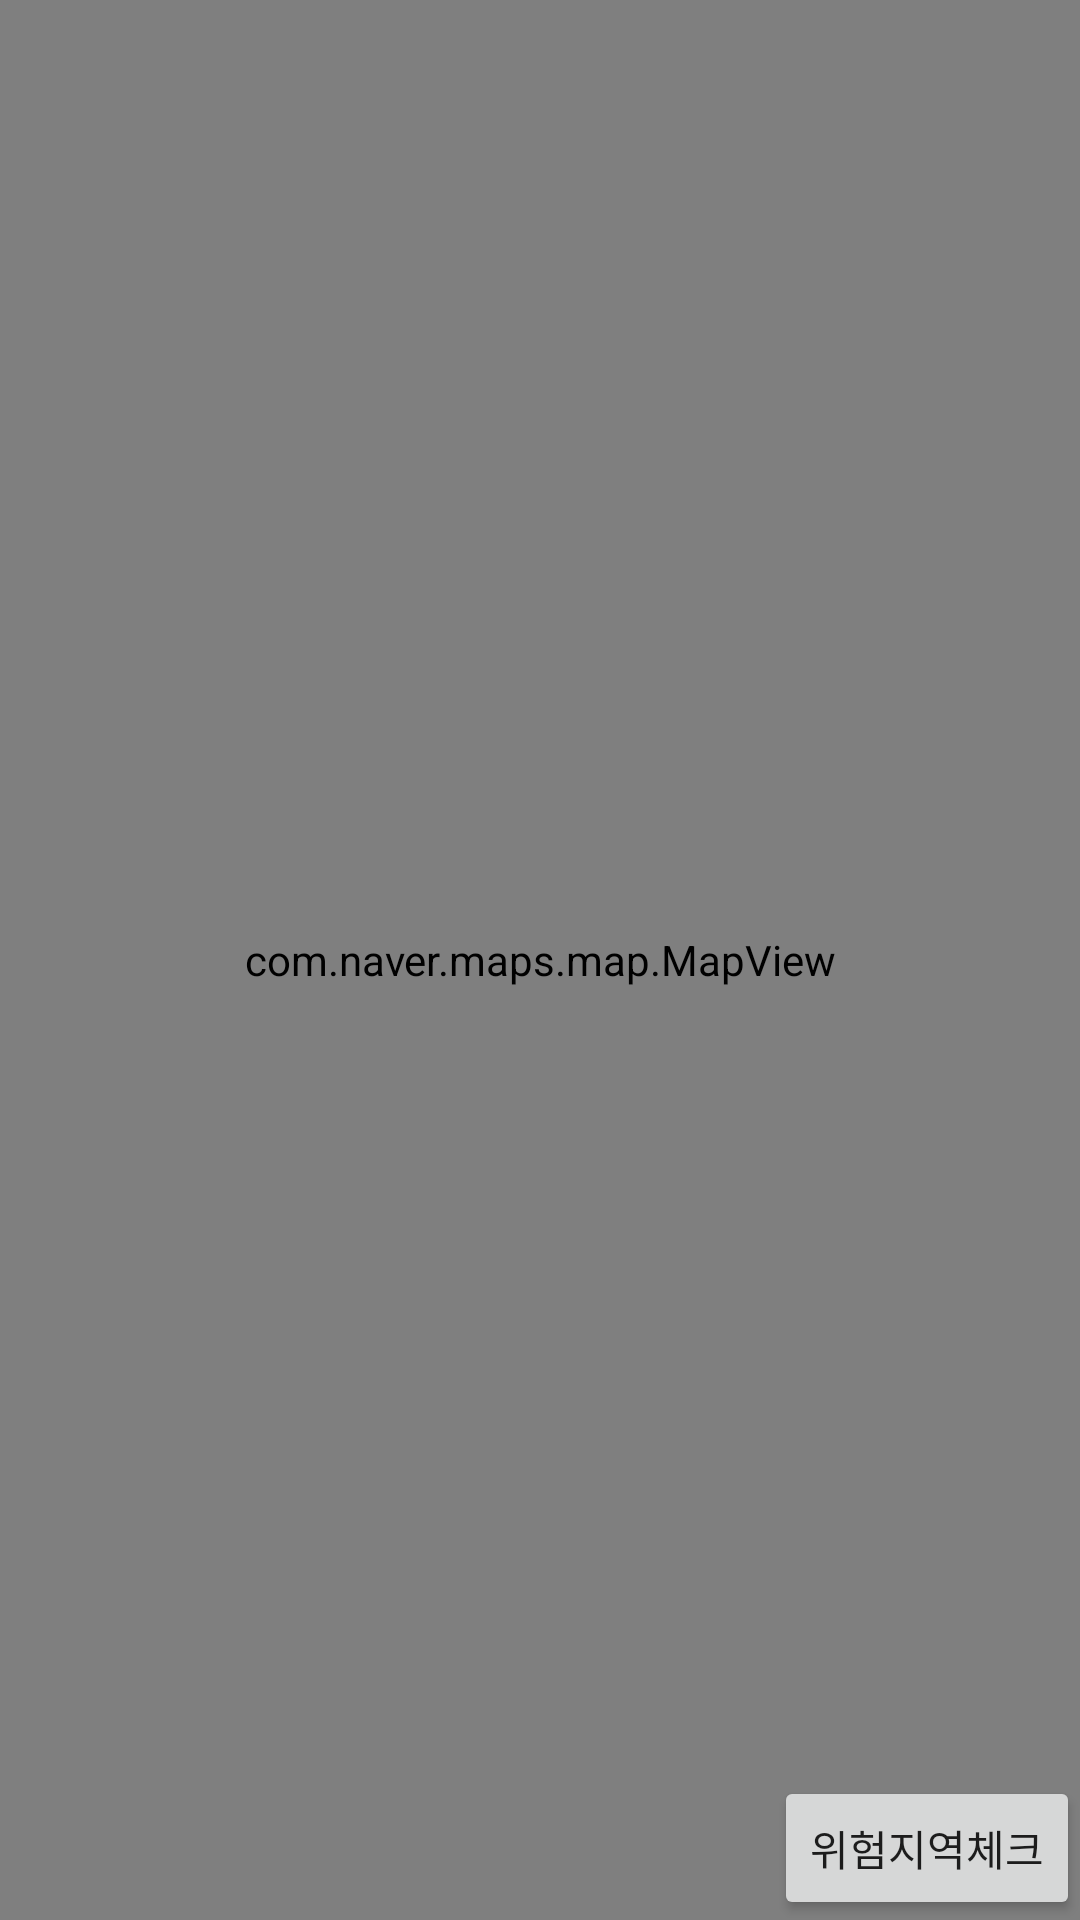

Reconstruct the res/layout file that produces this screen, plus the resources it refers to.
<!-- AndroidManifest.xml: application theme AppTheme -->
<!-- res/layout/fragment_maps.xml -->
<?xml version="1.0" encoding="utf-8"?>
<androidx.constraintlayout.widget.ConstraintLayout xmlns:android="http://schemas.android.com/apk/res/android"
xmlns:app="http://schemas.android.com/apk/res-auto"
    xmlns:tools="http://schemas.android.com/tools"
    android:layout_width="match_parent"
    android:layout_height="match_parent"
    android:orientation="vertical"
    tools:context=".MapsFragment">

    <FrameLayout
        android:layout_width="match_parent"
        android:layout_height="match_parent">

        <com.naver.maps.map.MapView
            android:id="@+id/map_view"
            android:name="com.naver.maps.map.MapFragment"
            android:layout_width="match_parent"
            android:layout_height="match_parent" >


        </com.naver.maps.map.MapView>



    <androidx.constraintlayout.widget.ConstraintLayout
        android:id="@+id/selectedArea"
        android:layout_width="match_parent"
        android:layout_height="match_parent"
        android:layout_weight="1"
        android:visibility="visible">


        <Button
            android:id="@+id/button"
            android:layout_width="wrap_content"
            android:layout_height="wrap_content"
            android:text="위험지역체크"
            app:layout_constraintBottom_toBottomOf="parent"
            app:layout_constraintEnd_toEndOf="parent" />



    </androidx.constraintlayout.widget.ConstraintLayout>

    </FrameLayout>

</androidx.constraintlayout.widget.ConstraintLayout>
<!-- resources referenced by this layout -->
<resources>
  <style name="AppTheme" parent="Theme.AppCompat.Light.DarkActionBar">
          
          <item name="colorPrimary">@color/colorPrimary</item>
          <item name="colorPrimaryDark">@color/colorPrimaryDark</item>
          <item name="colorAccent">@color/colorAccent</item>
          <item name="windowNoTitle">true</item>
          <item name="windowActionBar">false</item>
      </style>
  <!-- not gathered from this repository: default colours our renderer supplied (Android Studio template values) -->
  <color name="colorPrimary">#FF6200EE</color>
  <color name="colorPrimaryDark">#FF3700B3</color>
  <color name="colorAccent">#FF03DAC5</color>
</resources>
